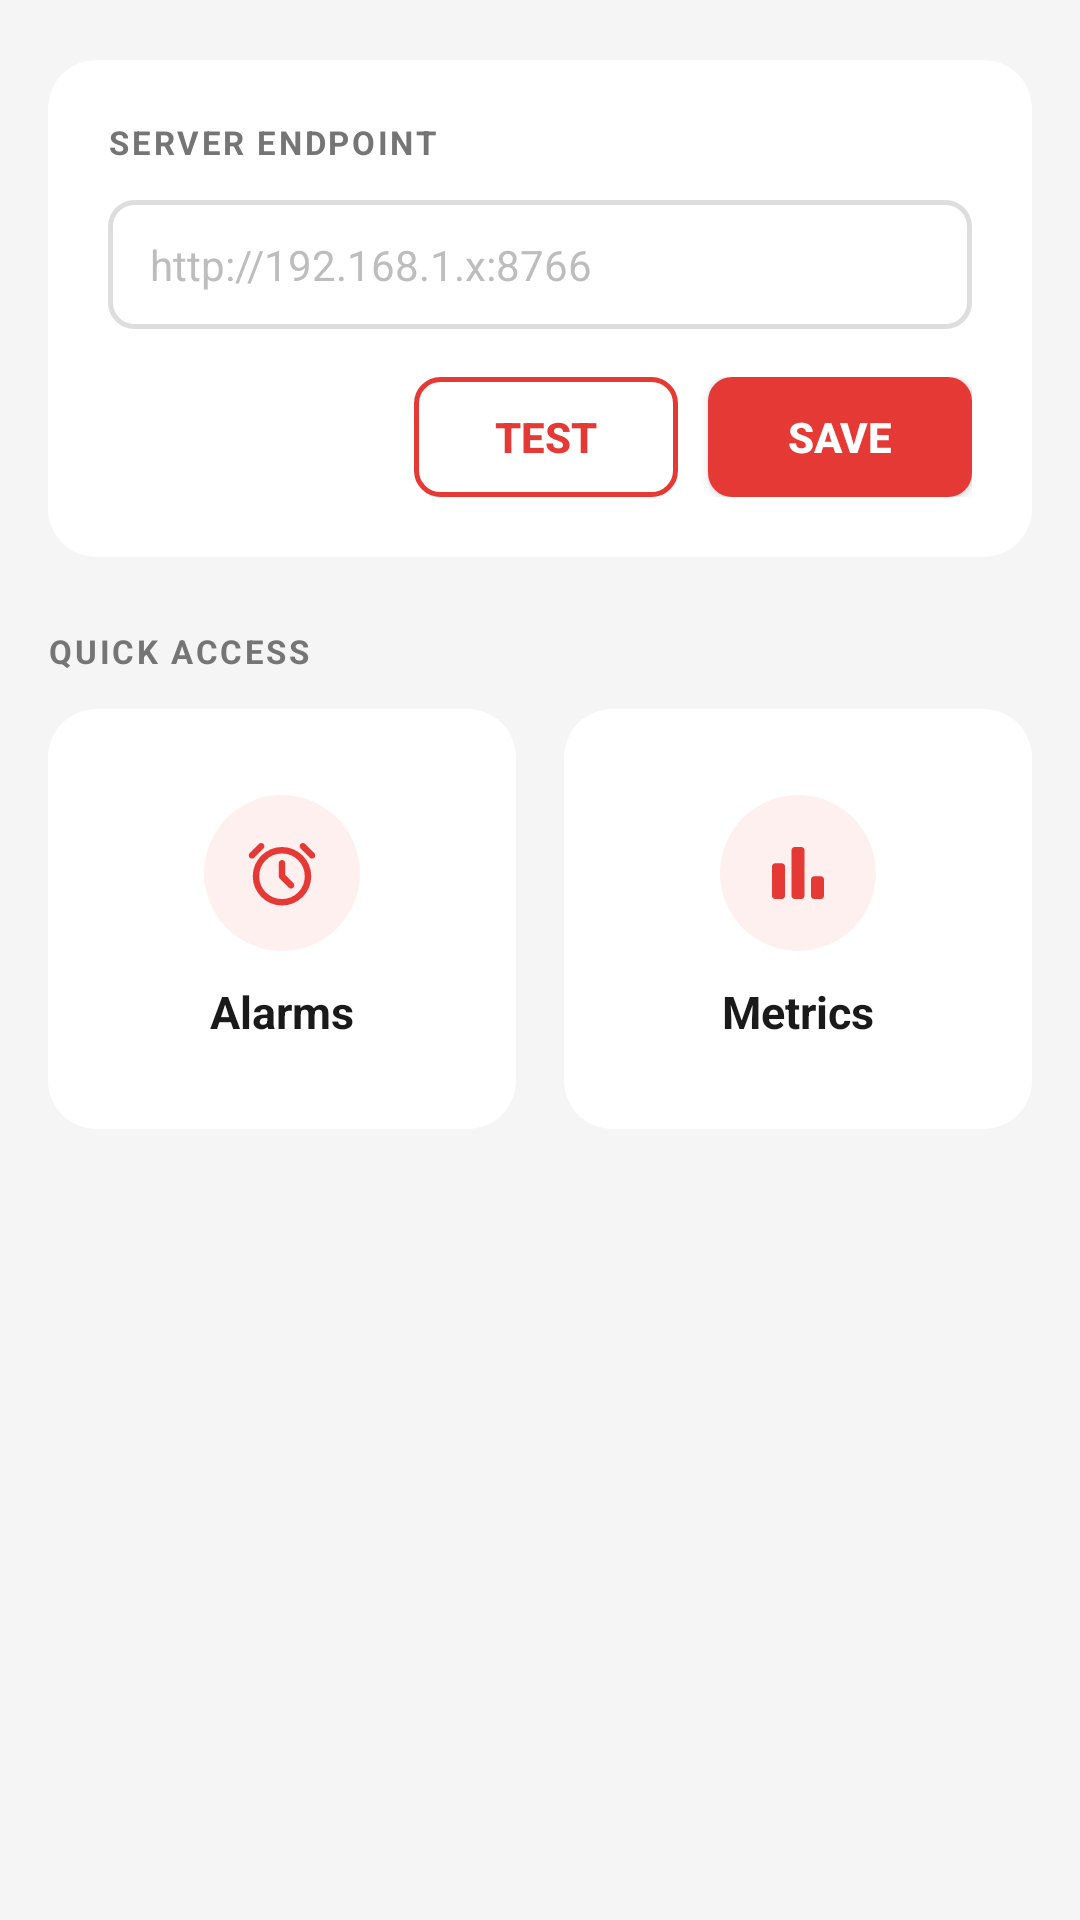

The Android layout XML behind this screen, and the referenced resources:
<!-- AndroidManifest.xml: application theme AppTheme -->
<!-- res/layout/activity_main.xml -->
<?xml version="1.0" encoding="utf-8"?>
<ScrollView xmlns:android="http://schemas.android.com/apk/res/android"
    xmlns:app="http://schemas.android.com/apk/res-auto"
    android:layout_width="match_parent"
    android:layout_height="match_parent"
    android:background="@color/colorBackground"
    android:fillViewport="true">

    <LinearLayout
        android:layout_width="match_parent"
        android:layout_height="wrap_content"
        android:orientation="vertical"
        android:paddingStart="16dp"
        android:paddingEnd="16dp"
        android:paddingTop="20dp"
        android:paddingBottom="24dp">

        
        <androidx.cardview.widget.CardView
            android:layout_width="match_parent"
            android:layout_height="wrap_content"
            android:layout_marginBottom="24dp"
            app:cardCornerRadius="16dp"
            app:cardElevation="0dp"
            app:cardPreventCornerOverlap="false"
            app:cardUseCompatPadding="false"
            app:cardBackgroundColor="@color/colorSurface">

            <LinearLayout
                android:layout_width="match_parent"
                android:layout_height="wrap_content"
                android:orientation="vertical"
                android:padding="20dp">

                
                <TextView
                    android:layout_width="wrap_content"
                    android:layout_height="wrap_content"
                    android:text="SERVER ENDPOINT"
                    android:textSize="11sp"
                    android:textStyle="bold"
                    android:letterSpacing="0.08"
                    android:textColor="@color/colorTextSecondary"
                    android:layout_marginBottom="12dp" />

                
                <LinearLayout
                    android:layout_width="match_parent"
                    android:layout_height="wrap_content"
                    android:background="@drawable/bg_input"
                    android:layout_marginBottom="16dp">

                    <EditText
                        android:id="@+id/etServerUrl"
                        android:layout_width="match_parent"
                        android:layout_height="wrap_content"
                        android:background="@android:color/transparent"
                        android:hint="http://192.168.1.x:8766"
                        android:inputType="textUri"
                        android:singleLine="true"
                        android:textSize="14sp"
                        android:textColor="@color/colorTextPrimary"
                        android:textColorHint="@color/colorTextHint"
                        android:paddingStart="14dp"
                        android:paddingEnd="14dp"
                        android:paddingTop="12dp"
                        android:paddingBottom="12dp" />
                </LinearLayout>

                
                <LinearLayout
                    android:layout_width="match_parent"
                    android:layout_height="wrap_content"
                    android:orientation="horizontal"
                    android:gravity="end">

                    <Button
                        android:id="@+id/btnTestUrl"
                        android:layout_width="wrap_content"
                        android:layout_height="40dp"
                        android:layout_marginEnd="10dp"
                        android:background="@drawable/bg_btn_outlined"
                        android:text="Test"
                        android:textColor="@color/colorAccent"
                        android:textSize="14sp"
                        android:textStyle="bold"
                        android:paddingStart="20dp"
                        android:paddingEnd="20dp" />

                    <Button
                        android:id="@+id/btnSaveUrl"
                        android:layout_width="wrap_content"
                        android:layout_height="40dp"
                        android:background="@drawable/bg_btn_filled"
                        android:text="Save"
                        android:textColor="#FFFFFF"
                        android:textSize="14sp"
                        android:textStyle="bold"
                        android:paddingStart="24dp"
                        android:paddingEnd="24dp" />

                </LinearLayout>

                
                <TextView
                    android:id="@+id/tvTestResult"
                    android:layout_width="match_parent"
                    android:layout_height="wrap_content"
                    android:visibility="gone"
                    android:textSize="13sp"
                    android:layout_marginTop="12dp" />

            </LinearLayout>
        </androidx.cardview.widget.CardView>

        
        <TextView
            android:layout_width="wrap_content"
            android:layout_height="wrap_content"
            android:text="QUICK ACCESS"
            android:textSize="11sp"
            android:textStyle="bold"
            android:letterSpacing="0.08"
            android:textColor="@color/colorTextSecondary"
            android:layout_marginBottom="12dp" />

        
        <LinearLayout
            android:layout_width="match_parent"
            android:layout_height="wrap_content"
            android:orientation="horizontal"
            android:weightSum="2">

            
            <androidx.cardview.widget.CardView
                android:id="@+id/tileAlarms"
                android:layout_width="0dp"
                android:layout_height="140dp"
                android:layout_weight="1"
                android:layout_marginEnd="8dp"
                android:foreground="?attr/selectableItemBackground"
                android:clickable="true"
                android:focusable="true"
                app:cardCornerRadius="16dp"
                app:cardElevation="0dp"
                app:cardPreventCornerOverlap="false"
                app:cardUseCompatPadding="false"
                app:cardBackgroundColor="@color/colorSurface">

                <LinearLayout
                    android:layout_width="match_parent"
                    android:layout_height="match_parent"
                    android:orientation="vertical"
                    android:gravity="center"
                    android:padding="16dp">

                    
                    <LinearLayout
                        android:layout_width="52dp"
                        android:layout_height="52dp"
                        android:background="@drawable/bg_icon_circle"
                        android:gravity="center"
                        android:layout_marginBottom="10dp">

                        <ImageView
                            android:layout_width="26dp"
                            android:layout_height="26dp"
                            android:src="@drawable/ic_alarm"
                            android:tint="@color/colorAccent"
                            android:contentDescription="Alarms" />

                    </LinearLayout>

                    <TextView
                        android:layout_width="wrap_content"
                        android:layout_height="wrap_content"
                        android:text="Alarms"
                        android:textSize="15sp"
                        android:textStyle="bold"
                        android:textColor="@color/colorTextPrimary" />

                </LinearLayout>
            </androidx.cardview.widget.CardView>

            
            <androidx.cardview.widget.CardView
                android:id="@+id/tileMetrics"
                android:layout_width="0dp"
                android:layout_height="140dp"
                android:layout_weight="1"
                android:layout_marginStart="8dp"
                android:foreground="?attr/selectableItemBackground"
                android:clickable="true"
                android:focusable="true"
                app:cardCornerRadius="16dp"
                app:cardElevation="0dp"
                app:cardPreventCornerOverlap="false"
                app:cardUseCompatPadding="false"
                app:cardBackgroundColor="@color/colorSurface">

                <LinearLayout
                    android:layout_width="match_parent"
                    android:layout_height="match_parent"
                    android:orientation="vertical"
                    android:gravity="center"
                    android:padding="16dp">

                    
                    <LinearLayout
                        android:layout_width="52dp"
                        android:layout_height="52dp"
                        android:background="@drawable/bg_icon_circle"
                        android:gravity="center"
                        android:layout_marginBottom="10dp">

                        <ImageView
                            android:layout_width="26dp"
                            android:layout_height="26dp"
                            android:src="@drawable/ic_bar_chart"
                            android:tint="@color/colorAccent"
                            android:contentDescription="Metrics" />

                    </LinearLayout>

                    <TextView
                        android:layout_width="wrap_content"
                        android:layout_height="wrap_content"
                        android:text="Metrics"
                        android:textSize="15sp"
                        android:textStyle="bold"
                        android:textColor="@color/colorTextPrimary" />

                </LinearLayout>
            </androidx.cardview.widget.CardView>

        </LinearLayout>

    </LinearLayout>
</ScrollView>
<!-- resources referenced by this layout -->
<resources>
  <color name="colorAccent">#E53935</color>
  <color name="colorBackground">#F5F5F5</color>
  <color name="colorSurface">#FFFFFF</color>
  <color name="colorTextHint">#BDBDBD</color>
  <color name="colorTextPrimary">#1A1A1A</color>
  <color name="colorTextSecondary">#757575</color>
  <!-- drawable bg_btn_filled (drawable) -->
  <?xml version="1.0" encoding="utf-8"?>
  <selector xmlns:android="http://schemas.android.com/apk/res/android">
      <item android:state_pressed="true">
          <shape>
              <solid android:color="#C62828" />
              <corners android:radius="8dp" />
          </shape>
      </item>
      <item>
          <shape>
              <solid android:color="@color/colorAccent" />
              <corners android:radius="8dp" />
          </shape>
      </item>
  </selector>
  <!-- drawable bg_btn_outlined (drawable) -->
  <?xml version="1.0" encoding="utf-8"?>
  <selector xmlns:android="http://schemas.android.com/apk/res/android">
      <item android:state_pressed="true">
          <shape>
              <solid android:color="#FFEEEE" />
              <stroke android:width="1.5dp" android:color="@color/colorAccent" />
              <corners android:radius="8dp" />
          </shape>
      </item>
      <item>
          <shape>
              <solid android:color="@android:color/transparent" />
              <stroke android:width="1.5dp" android:color="@color/colorAccent" />
              <corners android:radius="8dp" />
          </shape>
      </item>
  </selector>
  <!-- drawable bg_icon_circle (drawable) -->
  <?xml version="1.0" encoding="utf-8"?>
  <shape xmlns:android="http://schemas.android.com/apk/res/android"
      android:shape="oval">
      <solid android:color="@color/colorIconCircle" />
  </shape>
  <!-- drawable bg_input (drawable) -->
  <?xml version="1.0" encoding="utf-8"?>
  <shape xmlns:android="http://schemas.android.com/apk/res/android">
      <solid android:color="@color/colorSurface" />
      <stroke android:width="1.5dp" android:color="@color/colorInputBorder" />
      <corners android:radius="8dp" />
  </shape>
  <!-- drawable ic_bar_chart (drawable) -->
  <vector xmlns:android="http://schemas.android.com/apk/res/android"
      android:width="24dp"
      android:height="24dp"
      android:viewportWidth="960"
      android:viewportHeight="960">
      <group android:translateX="0" android:translateY="960">
          <path
              android:fillColor="#000000"
              android:pathData="M680-160q-17 0-28.5-11.5T640-200v-200q0-17 11.5-28.5T680-440h80q17 0 28.5 11.5T800-400v200q0 17-11.5 28.5T760-160h-80Zm-240 0q-17 0-28.5-11.5T400-200v-560q0-17 11.5-28.5T440-800h80q17 0 28.5 11.5T560-760v560q0 17-11.5 28.5T520-160h-80Zm-240 0q-17 0-28.5-11.5T160-200v-360q0-17 11.5-28.5T200-600h80q17 0 28.5 11.5T320-560v360q0 17-11.5 28.5T280-160h-80Z"/>
      </group>
  </vector>
  <style name="AppTheme" parent="Theme.AppCompat.Light.DarkActionBar">
          <item name="colorPrimary">@color/colorPrimary</item>
          <item name="colorPrimaryDark">@color/colorPrimaryDark</item>
          <item name="colorAccent">@color/colorAccent</item>
          <item name="android:windowBackground">@color/colorBackground</item>
  
          
          <item name="actionBarStyle">@style/AppTheme.ActionBar</item>
          <item name="actionBarTheme">@style/AppTheme.ActionBarOverlay</item>
      </style>
  <color name="colorIconCircle">#FFF0F0</color>
  <color name="colorInputBorder">#DDDDDD</color>
  <color name="colorPrimary">#1A1A1A</color>
  <color name="colorPrimaryDark">#C62828</color>
  <style name="AppTheme.ActionBar" parent="Widget.AppCompat.ActionBar.Solid">
          <item name="background">@color/colorAccent</item>
          <item name="elevation">0dp</item>
      </style>
  <style name="AppTheme.ActionBarOverlay" parent="ThemeOverlay.AppCompat.Dark.ActionBar">
          <item name="colorControlNormal">#FFFFFF</item>
      </style>
</resources>
